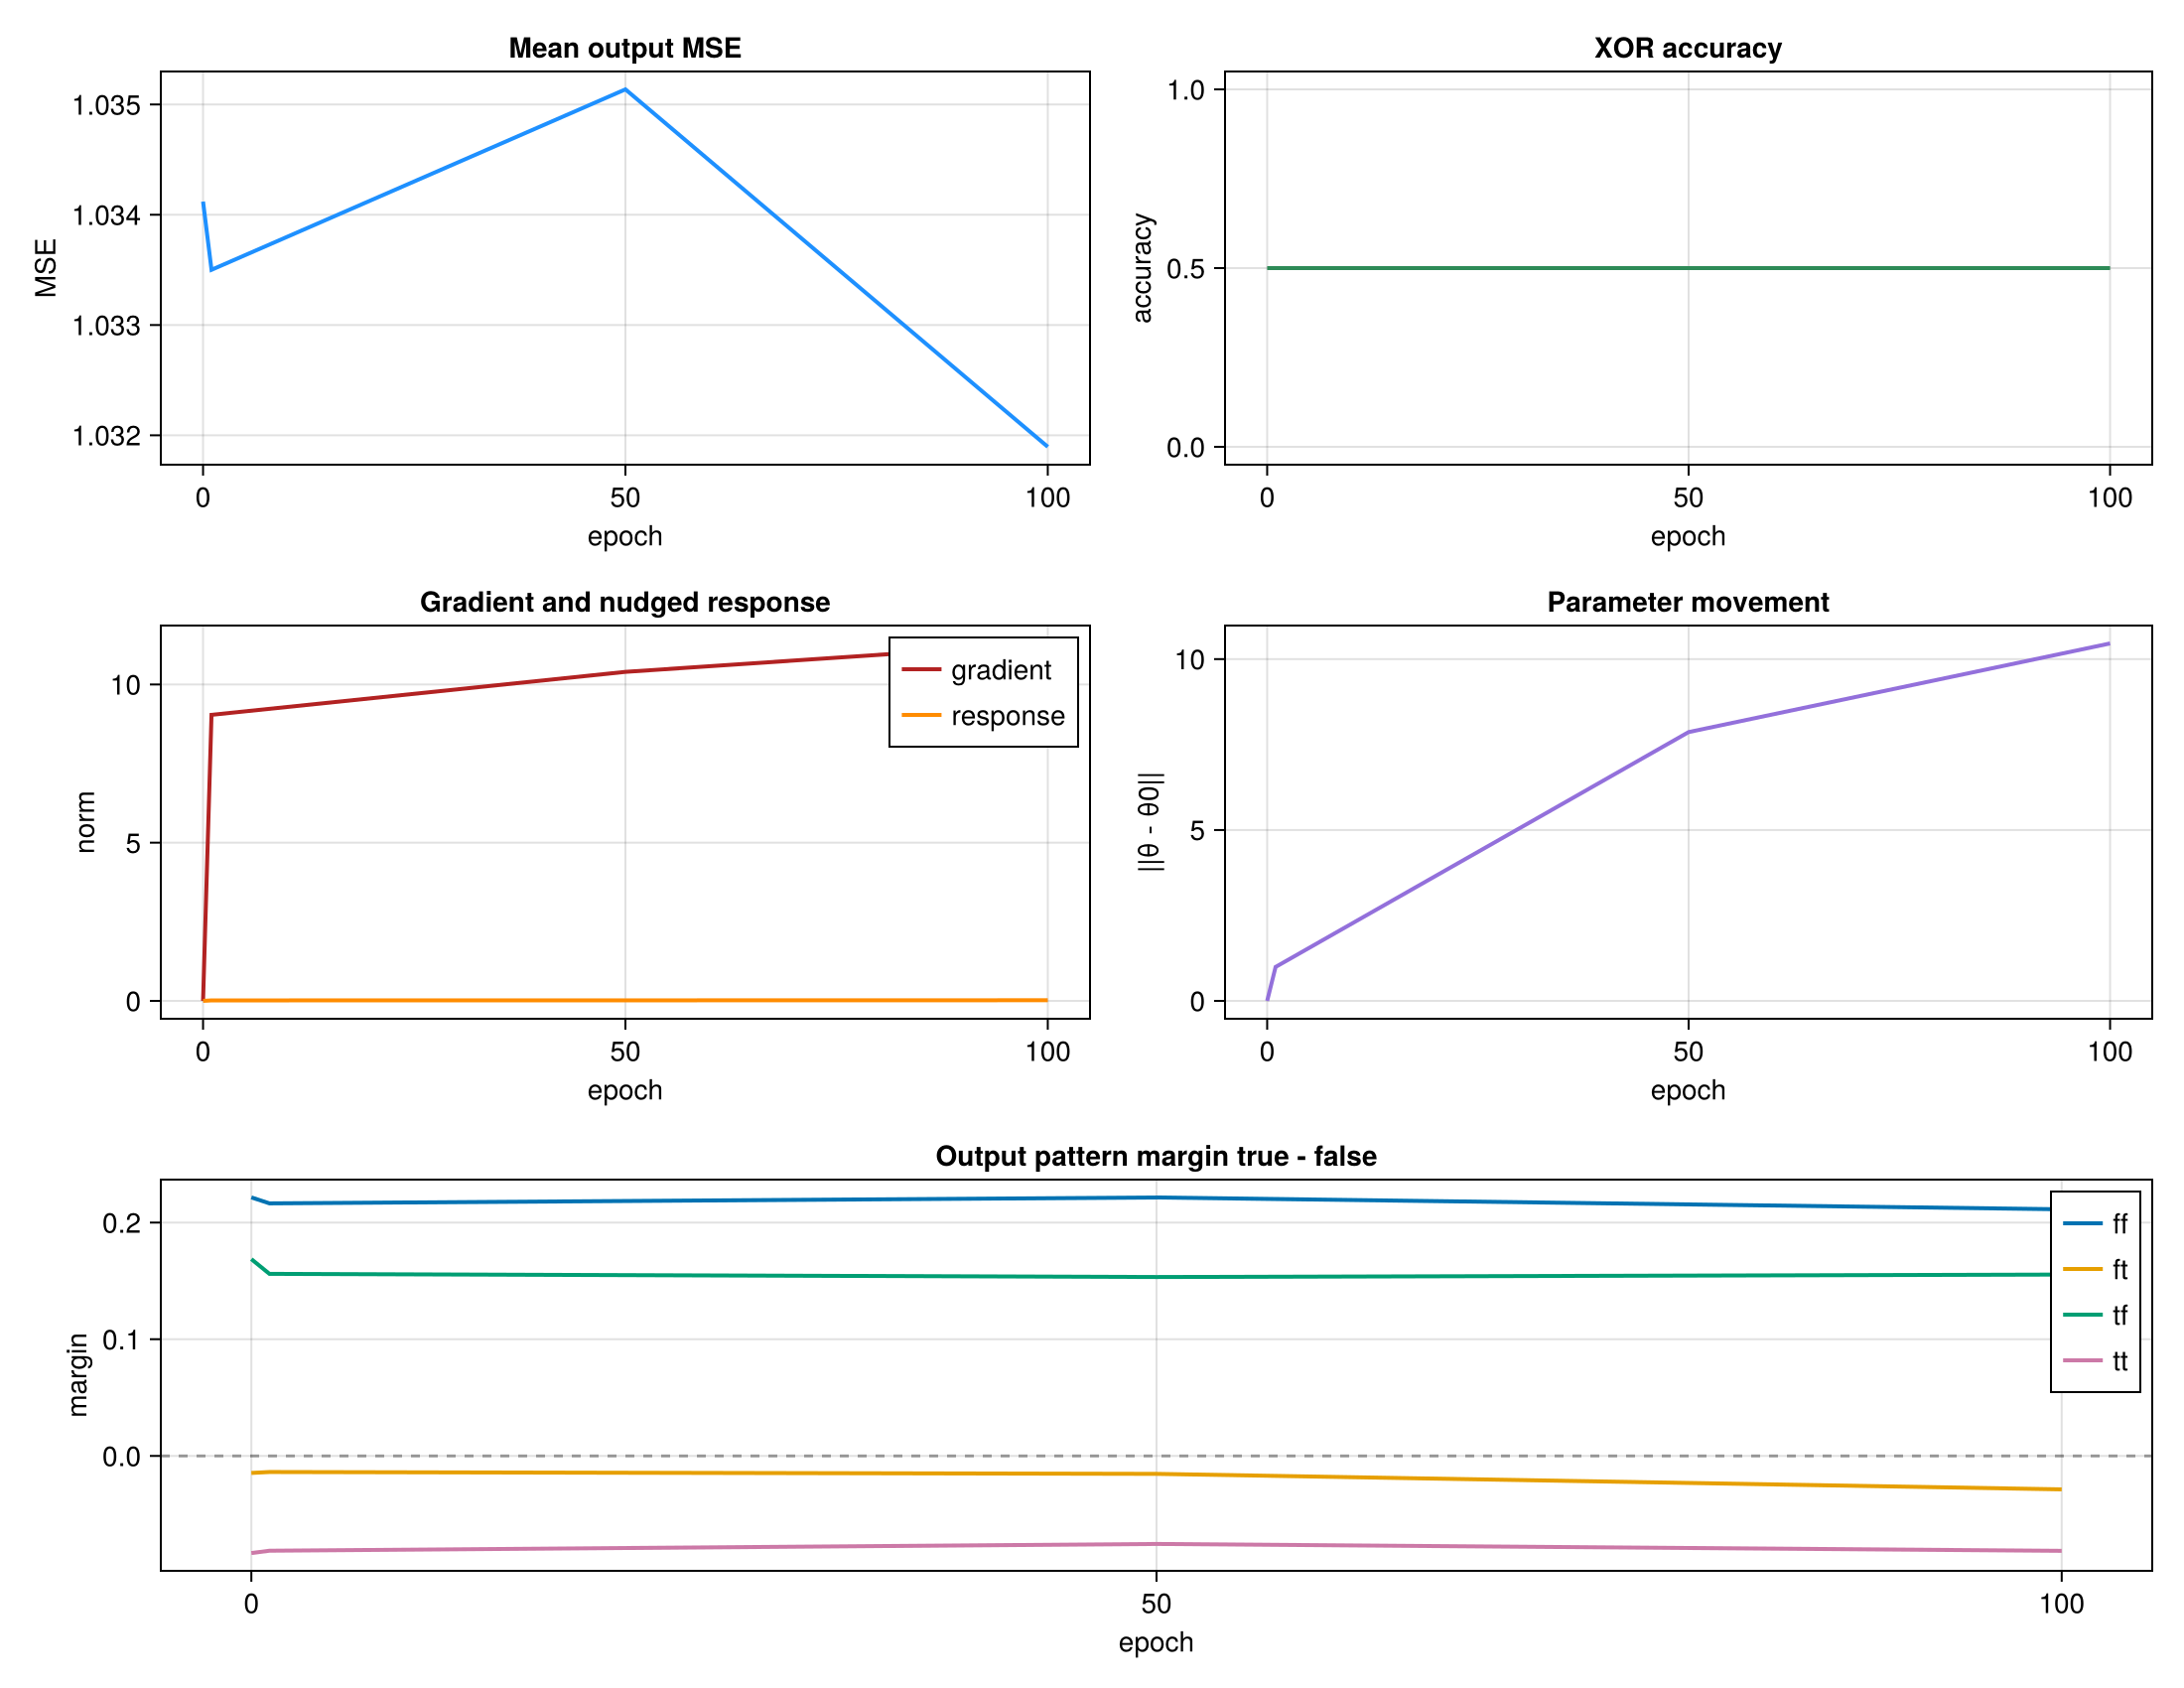

The data file committed next to this chart (first rows):
epoch, mse, accuracy, grad_norm, response_norm, param_delta, ff_margin, ff_std, ft_margin, ft_std, tf_margin, tf_std, tt_margin, tt_std
0, 1.034, 0.5, 0.0, 0.0, 0.0, 0.2216, 0.5483, -0.01459, 0.6185, 0.1686, 0.5542, -0.08323, 0.5835
1, 1.034, 0.5, 9.041, 0.01533, 0.9934, 0.2164, 0.5492, -0.01379, 0.6178, 0.156, 0.5563, -0.08124, 0.5835
50, 1.035, 0.5, 10.4, 0.01723, 7.865, 0.2215, 0.5452, -0.01538, 0.6165, 0.1533, 0.5562, -0.07543, 0.5826
100, 1.032, 0.5, 11.3, 0.02022, 10.46, 0.2114, 0.5512, -0.02866, 0.6197, 0.1554, 0.5596, -0.08134, 0.5805
